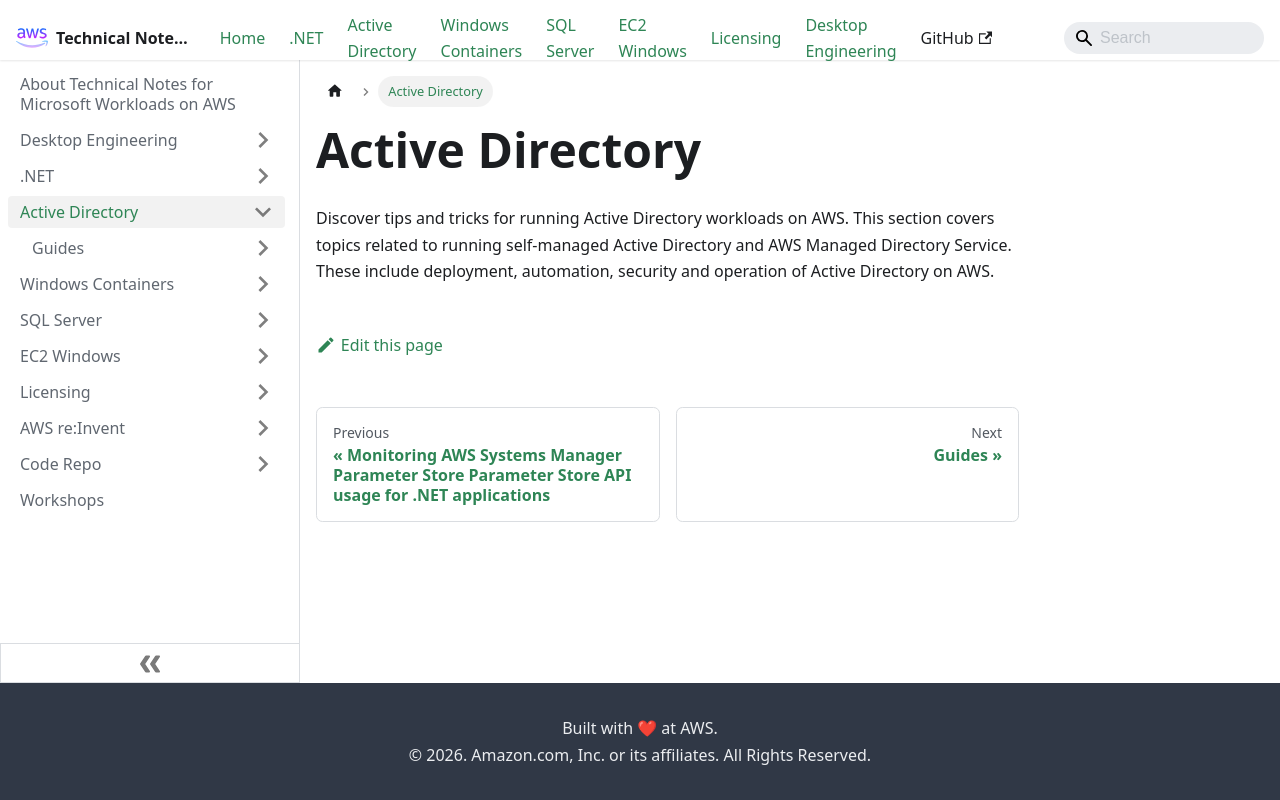

repository: aws-samples/technical-notes-for-microsoft-workloads-on-aws · page: Active Directory/index.html · generator: docusaurus

---
sidebar_position: 20
---

# Active Directory


Discover tips and tricks for running Active Directory workloads on AWS. This section covers topics related to running self-managed Active Directory and AWS Managed Directory Service. These include deployment, automation, security and operation of Active Directory on AWS.
